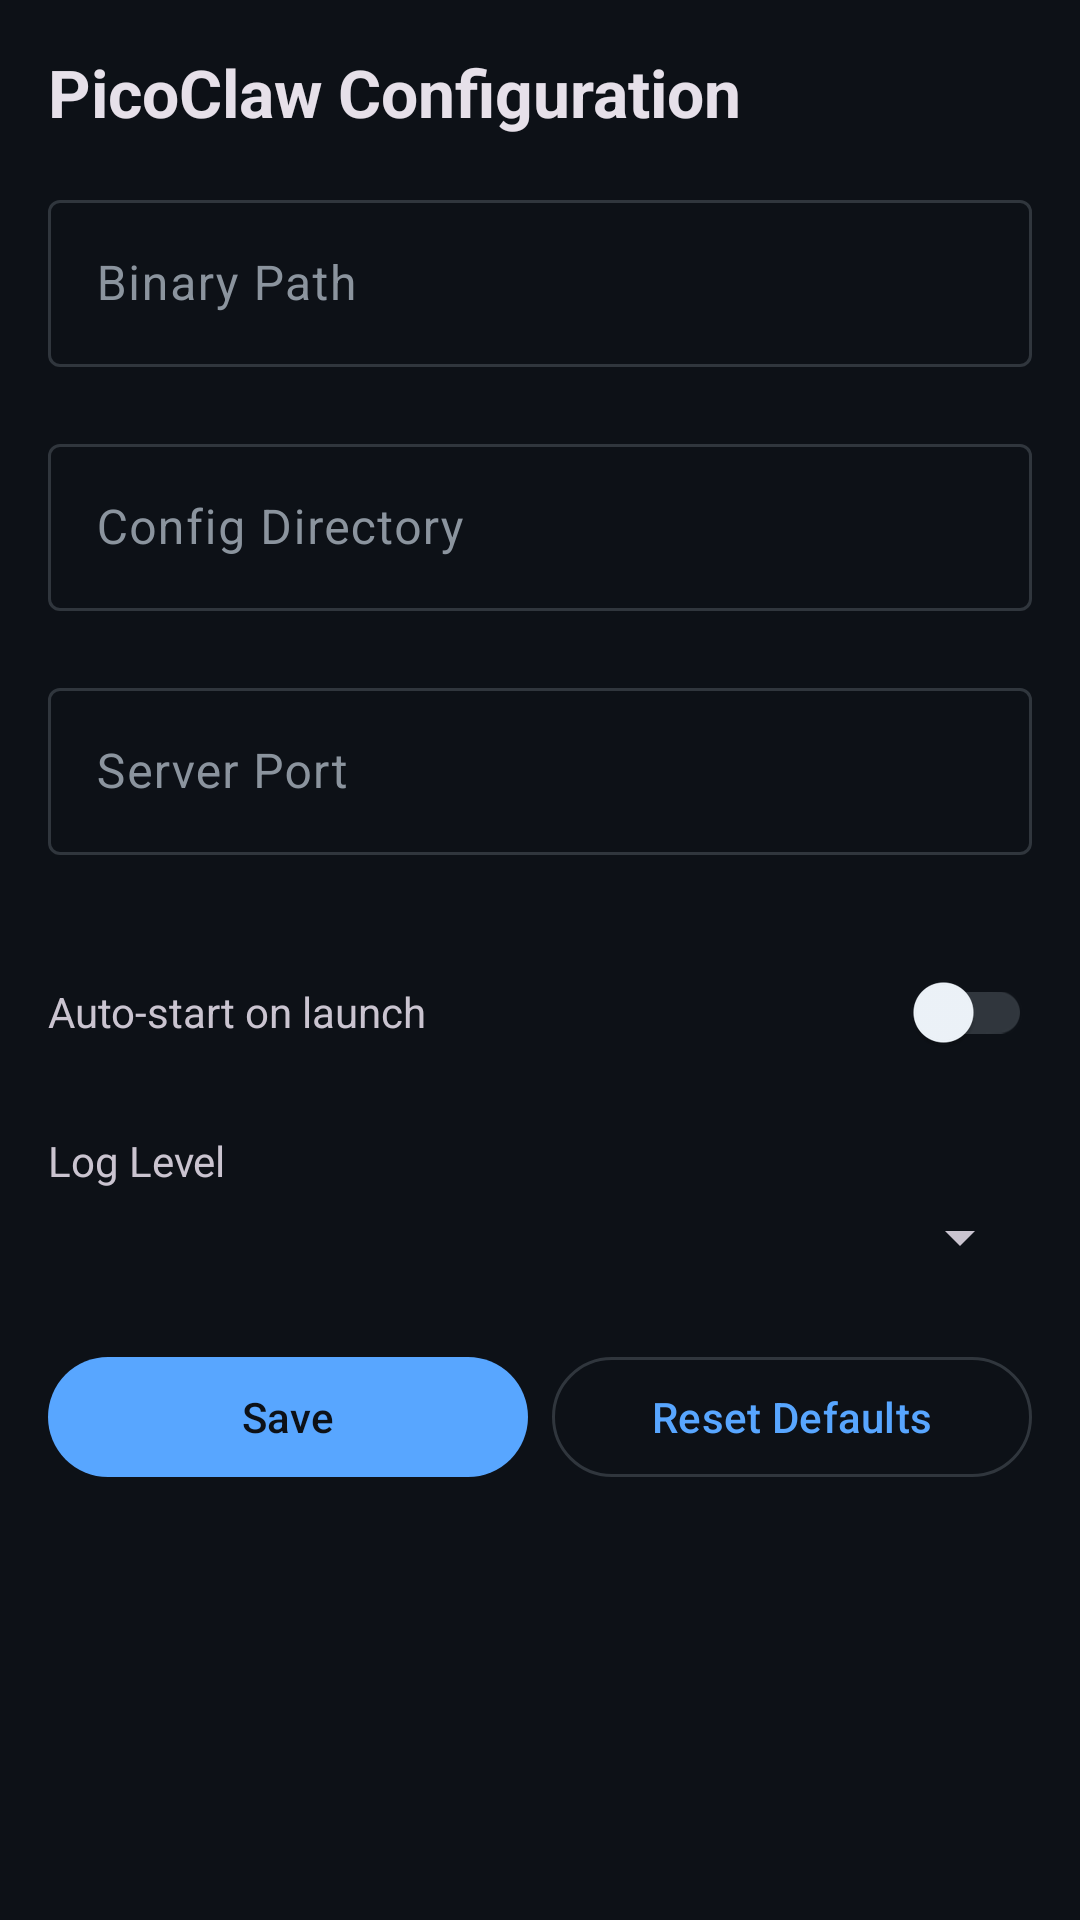

The Android layout XML behind this screen, and the referenced resources:
<!-- AndroidManifest.xml: activity theme Theme.ClawDroid -->
<!-- res/layout/activity_config.xml -->
<?xml version="1.0" encoding="utf-8"?>
<ScrollView xmlns:android="http://schemas.android.com/apk/res/android"
    xmlns:app="http://schemas.android.com/apk/res-auto"
    android:layout_width="match_parent"
    android:layout_height="match_parent"
    android:padding="16dp">

    <LinearLayout
        android:layout_width="match_parent"
        android:layout_height="wrap_content"
        android:orientation="vertical">

        <TextView
            android:layout_width="match_parent"
            android:layout_height="wrap_content"
            android:text="PicoClaw Configuration"
            android:textAppearance="@style/TextAppearance.AppCompat.Large"
            android:textStyle="bold"
            android:paddingBottom="16dp" />

        <com.google.android.material.textfield.TextInputLayout
            android:id="@+id/binary_path_layout"
            android:layout_width="match_parent"
            android:layout_height="wrap_content"
            android:hint="Binary Path"
            app:errorEnabled="true">

            <com.google.android.material.textfield.TextInputEditText
                android:id="@+id/binary_path_input"
                android:layout_width="match_parent"
                android:layout_height="wrap_content"
                android:inputType="text" />

        </com.google.android.material.textfield.TextInputLayout>

        <com.google.android.material.textfield.TextInputLayout
            android:id="@+id/config_dir_layout"
            android:layout_width="match_parent"
            android:layout_height="wrap_content"
            android:hint="Config Directory"
            app:errorEnabled="true">

            <com.google.android.material.textfield.TextInputEditText
                android:id="@+id/config_dir_input"
                android:layout_width="match_parent"
                android:layout_height="wrap_content"
                android:inputType="text" />

        </com.google.android.material.textfield.TextInputLayout>

        <com.google.android.material.textfield.TextInputLayout
            android:id="@+id/server_port_layout"
            android:layout_width="match_parent"
            android:layout_height="wrap_content"
            android:hint="Server Port"
            app:errorEnabled="true">

            <com.google.android.material.textfield.TextInputEditText
                android:id="@+id/server_port_input"
                android:layout_width="match_parent"
                android:layout_height="wrap_content"
                android:inputType="number" />

        </com.google.android.material.textfield.TextInputLayout>

        <LinearLayout
            android:layout_width="match_parent"
            android:layout_height="wrap_content"
            android:orientation="horizontal"
            android:gravity="center_vertical"
            android:paddingTop="8dp"
            android:paddingBottom="8dp">

            <TextView
                android:layout_width="0dp"
                android:layout_height="wrap_content"
                android:layout_weight="1"
                android:text="Auto-start on launch" />

            <com.google.android.material.switchmaterial.SwitchMaterial
                android:id="@+id/auto_start_switch"
                android:layout_width="wrap_content"
                android:layout_height="wrap_content" />

        </LinearLayout>

        <TextView
            android:layout_width="match_parent"
            android:layout_height="wrap_content"
            android:text="Log Level"
            android:paddingTop="8dp"
            android:paddingBottom="4dp" />

        <Spinner
            android:id="@+id/log_level_spinner"
            android:layout_width="match_parent"
            android:layout_height="wrap_content" />

        <LinearLayout
            android:layout_width="match_parent"
            android:layout_height="wrap_content"
            android:orientation="horizontal"
            android:paddingTop="24dp">

            <com.google.android.material.button.MaterialButton
                android:id="@+id/save_button"
                android:layout_width="0dp"
                android:layout_height="wrap_content"
                android:layout_weight="1"
                android:text="Save"
                android:focusableInTouchMode="true"
                android:layout_marginEnd="8dp" />

            <com.google.android.material.button.MaterialButton
                android:id="@+id/reset_button"
                android:layout_width="0dp"
                android:layout_height="wrap_content"
                android:layout_weight="1"
                android:text="Reset Defaults"
                android:focusableInTouchMode="true"
                style="@style/Widget.Material3.Button.OutlinedButton" />

        </LinearLayout>

        <TextView
            android:id="@+id/saved_indicator"
            android:layout_width="match_parent"
            android:layout_height="wrap_content"
            android:text="Configuration saved"
            android:textColor="@color/primary"
            android:visibility="gone"
            android:paddingTop="8dp" />

    </LinearLayout>

</ScrollView>
<!-- resources referenced by this layout -->
<resources>
  <color name="primary">#FF58A6FF</color>
  <style name="Theme.ClawDroid" parent="Theme.Material3.Dark.NoActionBar">
          <item name="colorPrimary">@color/primary</item>
          <item name="colorOnPrimary">@color/on_primary</item>
          <item name="colorPrimaryContainer">@color/primary_container</item>
          <item name="colorOnPrimaryContainer">@color/on_primary_container</item>
  
          <item name="colorSecondary">@color/secondary</item>
          <item name="colorOnSecondary">@color/on_secondary</item>
          <item name="colorSecondaryContainer">@color/secondary_container</item>
          <item name="colorOnSecondaryContainer">@color/on_secondary_container</item>
  
          <item name="colorTertiary">@color/tertiary</item>
          <item name="colorOnTertiary">@color/on_tertiary</item>
          <item name="colorTertiaryContainer">@color/tertiary_container</item>
          <item name="colorOnTertiaryContainer">@color/on_tertiary_container</item>
  
          <item name="android:colorBackground">@color/background_deepest</item>
          <item name="colorSurface">@color/background_surface</item>
          <item name="colorOnSurface">@color/text_primary</item>
          <item name="colorSurfaceVariant">@color/surface_variant</item>
          <item name="colorOnSurfaceVariant">@color/text_secondary</item>
  
          <item name="colorError">@color/error</item>
          <item name="colorOnError">@color/on_error</item>
          <item name="colorErrorContainer">@color/error_container</item>
          <item name="colorOnErrorContainer">@color/on_error_container</item>
  
          <item name="colorOutline">@color/outline</item>
          <item name="colorOutlineVariant">@color/outline_variant</item>
  
          <item name="android:statusBarColor">@android:color/transparent</item>
          <item name="android:navigationBarColor">@android:color/transparent</item>
          <item name="android:windowLightStatusBar">false</item>
      </style>
  <color name="on_primary">#FF0D1117</color>
  <color name="primary_container">#FF1A3A5C</color>
  <color name="on_primary_container">#FFB6E3FF</color>
  <color name="secondary">#FF3FB950</color>
  <color name="on_secondary">#FF0D1117</color>
  <color name="secondary_container">#FF1A3A2A</color>
  <color name="on_secondary_container">#FF7EE787</color>
  <color name="tertiary">#FFD2A8FF</color>
  <color name="on_tertiary">#FF0D1117</color>
  <color name="tertiary_container">#FF3A2D5C</color>
  <color name="on_tertiary_container">#FFE6C8FF</color>
  <color name="background_deepest">#FF0D1117</color>
  <color name="background_surface">#FF161B22</color>
  <color name="text_primary">#FFF0F6FC</color>
  <color name="surface_variant">#FF1C2333</color>
  <color name="text_secondary">#FF8B949E</color>
  <color name="error">#FFF85149</color>
  <color name="on_error">#FFFFFFFF</color>
  <color name="error_container">#FF3D1A1A</color>
  <color name="on_error_container">#FFFFB1AF</color>
  <color name="outline">#FF30363D</color>
  <color name="outline_variant">#FF21262D</color>
</resources>
